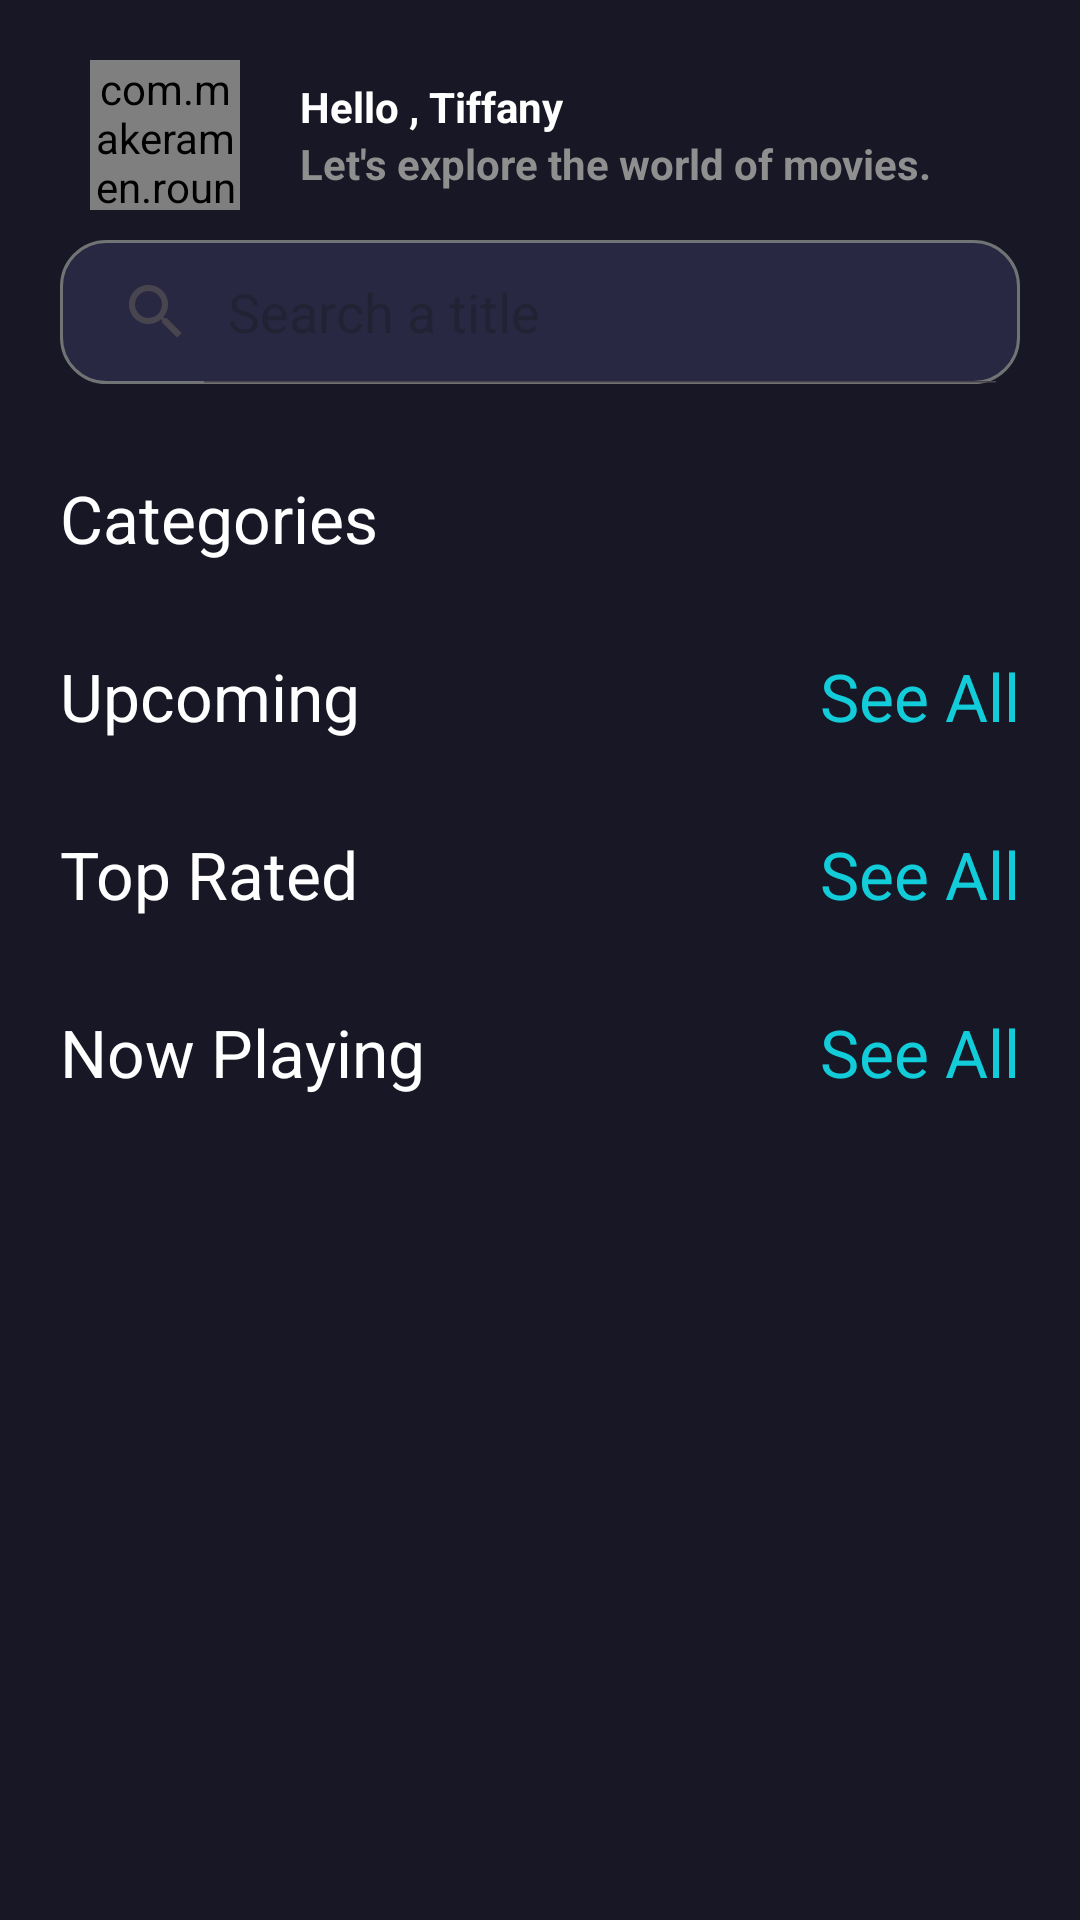

Reconstruct the res/layout file that produces this screen, plus the resources it refers to.
<!-- AndroidManifest.xml: application theme Theme.CineMania -->
<!-- res/layout/fragment_home.xml -->
<?xml version="1.0" encoding="utf-8"?>
<ScrollView xmlns:android="http://schemas.android.com/apk/res/android"
    xmlns:tools="http://schemas.android.com/tools"
    android:layout_width="match_parent"
    android:layout_height="match_parent"
    xmlns:app="http://schemas.android.com/apk/res-auto"
    tools:context=".movie.home.fragment.HomeFragment"
    android:background="@color/bgcolor">



  <androidx.constraintlayout.widget.ConstraintLayout
      android:layout_width="match_parent"
      android:layout_height="match_parent">

        <LinearLayout
            android:id="@+id/profileLayout"
            android:layout_width="match_parent"
            android:layout_height="wrap_content"
            android:orientation="horizontal"
            android:padding="10dp"
            app:layout_constraintStart_toStartOf="parent"
            app:layout_constraintEnd_toEndOf="parent"
            app:layout_constraintTop_toTopOf="parent"
            android:layout_marginStart="20dp"
            android:layout_marginEnd="20dp"
            android:layout_marginTop="10dp">

            <com.makeramen.roundedimageview.RoundedImageView
                android:layout_width="50dp"
                android:layout_height="50dp"
                android:src="@drawable/account"
                android:scaleType="centerCrop"
                app:riv_oval="true"
                />


            <LinearLayout
                android:layout_width="wrap_content"
                android:layout_height="wrap_content"
                android:orientation="vertical"
                android:layout_gravity="center"
                android:layout_marginStart="20dp">

                <TextView
                    android:id="@+id/username"
                    android:layout_width="wrap_content"
                    android:layout_height="wrap_content"
                    android:text="Hello , Tiffany"
                    android:textColor="@color/white"
                    android:textSize="14sp"
                    android:textStyle="bold"
                    />
                <TextView
                    android:layout_width="wrap_content"
                    android:layout_height="wrap_content"
                    android:text="Let's explore the world of movies."
                    android:textColor="#8F8F8F"
                    android:textSize="14sp"
                    android:textStyle="bold"
                    />
            </LinearLayout>
        </LinearLayout>


      <SearchView
          android:id="@+id/searchView"
          android:layout_width="match_parent"
          android:layout_height="wrap_content"
          android:layout_marginStart="20dp"
          android:layout_marginEnd="20dp"
          android:background="@drawable/search_bg"
          android:iconifiedByDefault="false"
          android:queryHint="Search a title"
          app:layout_constraintEnd_toEndOf="parent"
          app:layout_constraintHorizontal_bias="0.0"
          app:layout_constraintStart_toStartOf="parent"
          app:layout_constraintTop_toBottomOf="@id/profileLayout" />

      <androidx.recyclerview.widget.RecyclerView
            android:id="@+id/viewpagerpopular"
            android:layout_width="match_parent"
            android:layout_height="wrap_content"
            android:clipToPadding="false"
            android:layout_marginStart="10dp"
            android:layout_marginTop="10dp"
            android:clipChildren="false"
            android:overScrollMode="never"
            app:layout_constraintTop_toBottomOf="@id/searchView"
            app:layout_constraintStart_toStartOf="parent"
            app:layout_constraintEnd_toEndOf="parent"
            app:layoutManager="androidx.recyclerview.widget.LinearLayoutManager"
            android:orientation="horizontal"
            />




    <TextView
        android:id="@+id/categoryText"
        android:layout_width="wrap_content"
        android:layout_height="wrap_content"
        android:text="Categories"
        app:layout_constraintTop_toBottomOf="@id/viewpagerpopular"
        app:layout_constraintStart_toStartOf="@id/searchView"
        android:layout_marginTop="20dp"
        android:textColor="@color/white"
        android:textSize="22sp"/>
    <androidx.recyclerview.widget.RecyclerView
        android:id="@+id/recyclerCategory"
        android:layout_width="match_parent"
        android:layout_height="wrap_content"
        android:clipToPadding="false"
        android:layout_marginStart="10dp"
        android:layout_marginTop="10dp"
        android:clipChildren="false"
        android:overScrollMode="never"
        app:layout_constraintTop_toBottomOf="@id/categoryText"
        app:layout_constraintStart_toStartOf="parent"
        app:layout_constraintEnd_toEndOf="parent"
        app:layoutManager="androidx.recyclerview.widget.LinearLayoutManager"
        android:orientation="horizontal"
        />


      <LinearLayout
          android:id="@+id/upcomingLayout"
          android:layout_width="match_parent"
          android:layout_height="wrap_content"
          android:orientation="vertical"
          app:layout_constraintTop_toBottomOf="@id/recyclerCategory"
          app:layout_constraintStart_toStartOf="parent"
          app:layout_constraintEnd_toEndOf="parent">

          <RelativeLayout
              android:layout_width="match_parent"
              android:layout_height="wrap_content"
              android:layout_marginStart="20dp"
              android:layout_marginTop="20dp"
              >


              <TextView
                  android:layout_width="wrap_content"
                  android:layout_height="wrap_content"
                  android:text="Upcoming"
                  android:textColor="@color/white"
                  android:textSize="22sp"/>


              <TextView
                  android:id="@+id/seeAllUpcoming"
                  android:layout_width="wrap_content"
                  android:layout_height="wrap_content"
                  android:text="See All"
                  android:textColor="@color/cyan"
                  android:textSize="22sp"
                  android:layout_alignParentEnd="true"
                  android:layout_marginEnd="20dp"
                  />
          </RelativeLayout>



          <androidx.recyclerview.widget.RecyclerView
              android:id="@+id/recyclerUpcoming"
              android:layout_width="match_parent"
              android:layout_height="wrap_content"
              android:orientation="horizontal"
              app:layoutManager="androidx.recyclerview.widget.LinearLayoutManager"
              android:layout_marginTop="10dp"
              android:layout_marginStart="10dp"
              />
      </LinearLayout>
      <LinearLayout
          android:id="@+id/topRatedLayout"
          android:layout_width="match_parent"
          android:layout_height="wrap_content"
          android:orientation="vertical"
          app:layout_constraintTop_toBottomOf="@id/upcomingLayout"
          app:layout_constraintStart_toStartOf="parent"
          app:layout_constraintEnd_toEndOf="parent">

          <RelativeLayout
              android:layout_width="match_parent"
              android:layout_height="wrap_content"
              android:layout_marginStart="20dp"
              android:layout_marginTop="20dp"
              >


              <TextView
                  android:layout_width="wrap_content"
                  android:layout_height="wrap_content"
                  android:text="Top Rated"
                  android:textColor="@color/white"
                  android:textSize="22sp"/>


              <TextView
                  android:id="@+id/seeAllTopRated"
                  android:layout_width="wrap_content"
                  android:layout_height="wrap_content"
                  android:text="See All"
                  android:textColor="@color/cyan"
                  android:textSize="22sp"
                  android:layout_alignParentEnd="true"
                  android:layout_marginEnd="20dp"
                  />
          </RelativeLayout>



          <androidx.recyclerview.widget.RecyclerView
              android:id="@+id/recyclerTopRated"
              android:layout_width="match_parent"
              android:layout_height="wrap_content"
              android:orientation="horizontal"
              app:layoutManager="androidx.recyclerview.widget.LinearLayoutManager"
              android:layout_marginTop="10dp"
              android:layout_marginStart="10dp"
              />
      </LinearLayout>

      <LinearLayout
          android:id="@+id/nowPlayingLayout"
          android:layout_width="match_parent"
          android:layout_height="wrap_content"
          android:orientation="vertical"
          app:layout_constraintTop_toBottomOf="@id/topRatedLayout"
          app:layout_constraintStart_toStartOf="parent"
          app:layout_constraintEnd_toEndOf="parent">

          <RelativeLayout
              android:layout_width="match_parent"
              android:layout_height="wrap_content"
              android:layout_marginStart="20dp"
              android:layout_marginTop="20dp"
              >


              <TextView
                  android:layout_width="wrap_content"
                  android:layout_height="wrap_content"
                  android:text="Now Playing"
                  android:textColor="@color/white"
                  android:textSize="22sp"/>


              <TextView
                  android:id="@+id/seeAllNowPlaying"
                  android:layout_width="wrap_content"
                  android:layout_height="wrap_content"
                  android:text="See All"
                  android:textColor="@color/cyan"
                  android:textSize="22sp"
                  android:layout_alignParentEnd="true"
                  android:layout_marginEnd="20dp"
                  />
          </RelativeLayout>



          <androidx.recyclerview.widget.RecyclerView
              android:id="@+id/recyclerNowPlaying"
              android:layout_width="match_parent"
              android:layout_height="wrap_content"
              android:orientation="horizontal"
              app:layoutManager="androidx.recyclerview.widget.LinearLayoutManager"
              android:layout_marginTop="10dp"
              android:layout_marginStart="10dp"
              />
      </LinearLayout>
  </androidx.constraintlayout.widget.ConstraintLayout>

</ScrollView>
<!-- resources referenced by this layout -->
<resources>
  <color name="bgcolor">#171725</color>
  <color name="cyan">#12CDD9</color>
  <color name="white">#FFFFFFFF</color>
  <!-- drawable search_bg (drawable) -->
  <?xml version="1.0" encoding="utf-8"?>
  <shape xmlns:android="http://schemas.android.com/apk/res/android" android:shape="rectangle">
      <solid android:color="#282842"/>
      <corners android:radius="15dp"/>
      <stroke android:color="#727374" android:width="1dp"/>
  
  </shape>
  <style name="Theme.CineMania" parent="Base.Theme.CineMania" />
  <style name="Base.Theme.CineMania" parent="Theme.Material3.DayNight.NoActionBar">
          
          
          <item name="colorPrimary">@color/cyan</item>
          <item name="android:statusBarColor">@color/bgcolor</item>
      </style>
</resources>
